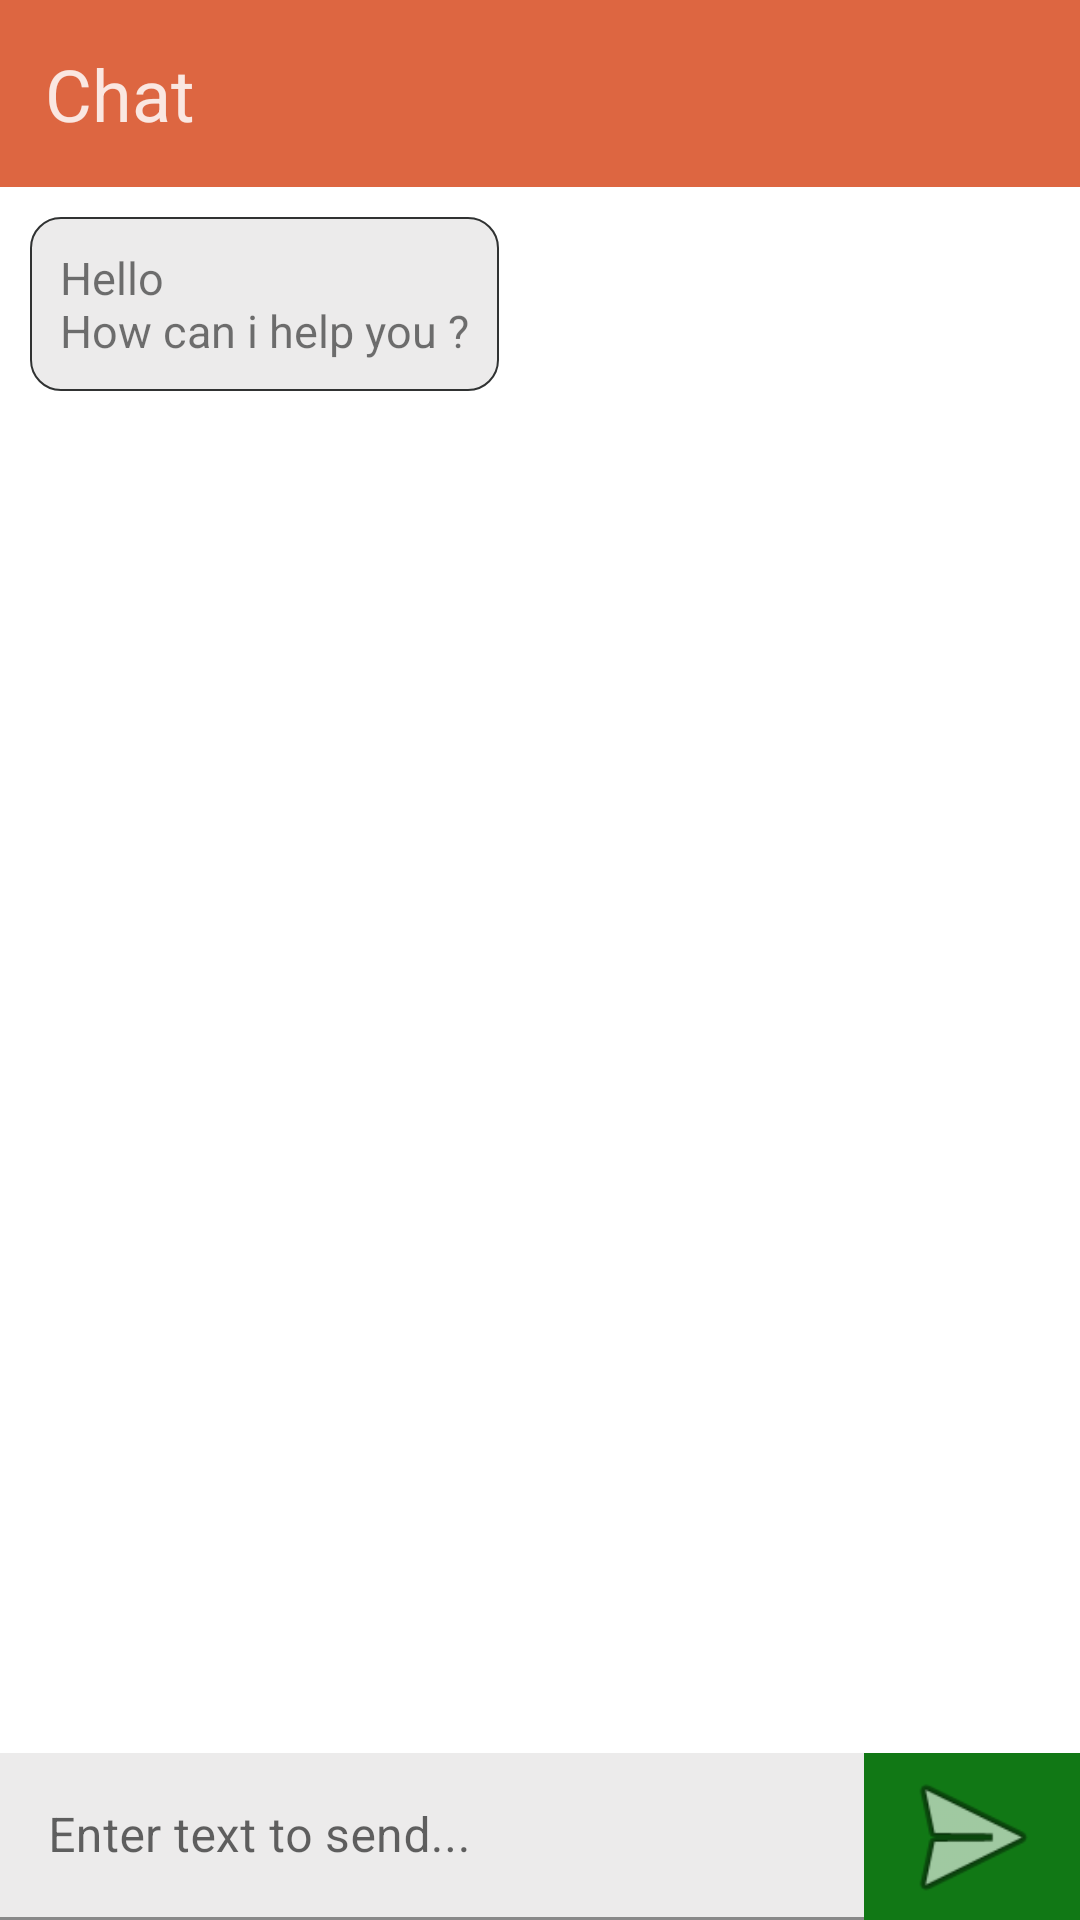

Here is an Android app screen rendered from its layout file. Give the layout XML and the strings, colors and styles it references.
<!-- AndroidManifest.xml: application theme Theme.YourHealth -->
<!-- res/layout/activity_chat_screen.xml -->
<RelativeLayout
    xmlns:android="http://schemas.android.com/apk/res/android"
    android:orientation="vertical"
    android:layout_width="fill_parent"
    android:layout_height="fill_parent"
    >
<LinearLayout
    android:layout_width="match_parent"
    android:layout_height="wrap_content"
    android:orientation="vertical">
    <TextView
        android:background="@color/orange"
        android:layout_width="fill_parent"
        android:text="Chat"
        android:textColor="@color/white"
        android:textSize="24sp"
        android:layout_height="wrap_content"
        android:padding="15dp" />
    <TextView
        android:layout_width="wrap_content"
        android:layout_height="wrap_content"
        android:textSize="15sp"
        android:padding="10dp"
        android:layout_margin="10dp"
        android:background="@drawable/chat_msg_bg"
        android:text="@string/default_message_chat"/>
</LinearLayout>

    <androidx.recyclerview.widget.RecyclerView
        android:id="@+id/chatActivityRecyclerView"
        android:layout_width="match_parent"
        android:layout_height="match_parent"
        android:layout_above="@+id/chatActivityTextContainer" />

    <LinearLayout
        android:id="@+id/chatActivityTextContainer"
        android:layout_width="match_parent"
        android:layout_height="wrap_content"
        android:layout_alignParentBottom="true"
        android:orientation="horizontal"
        android:weightSum="10">

        <com.google.android.material.textfield.TextInputLayout
            android:id="@+id/text"
            android:layout_width="0dp"
            android:layout_height="wrap_content"
            android:layout_weight="8">


            <EditText
                android:id="@+id/textInput"
                android:layout_width="match_parent"
                android:layout_height="wrap_content"
                android:background="@color/light_white"
                android:hint="Enter text to send..." />

        </com.google.android.material.textfield.TextInputLayout>

        <ImageView
            android:id="@+id/btnSend"
            android:layout_width="0dp"
            android:layout_height="match_parent"
            android:layout_gravity="bottom"
            android:layout_weight="2"
            android:background="@color/green"
            android:src="@android:drawable/ic_menu_send" />
    </LinearLayout>

</RelativeLayout>
<!-- resources referenced by this layout -->
<resources>
  <color name="green">#117815</color>
  <color name="light_white">#ECEBEB</color>
  <color name="orange">#DD6641</color>
  <color name="white">#D7FFFFFF</color>
  <!-- drawable chat_msg_bg (drawable) -->
  <?xml version="1.0" encoding="utf-8"?>
  <shape xmlns:android="http://schemas.android.com/apk/res/android" android:shape="rectangle">
      <solid android:color="@color/light_white"/>
      <stroke android:color="@color/light_black" android:width="0.75dp"/>
      <corners
          android:radius="10dp"/>
  </shape>
  <string name="default_message_chat">Hello \nHow can i help you ?</string>
  <style name="Theme.YourHealth" parent="Theme.MaterialComponents.Light.NoActionBar">
          
          <item name="colorPrimary">@color/teal_700</item>
          <item name="colorPrimaryVariant">@color/teal_700</item>
          <item name="colorOnPrimary">@color/white</item>
          
          <item name="colorSecondary">@color/teal_200</item>
          <item name="colorSecondaryVariant">@color/teal_700</item>
          <item name="colorOnSecondary">@color/black</item>
          
          <item name="android:statusBarColor" tools:targetApi="l">?attr/colorPrimaryVariant</item>
          
      </style>
  <color name="light_black">#303232</color>
  <color name="teal_700">#FF018786</color>
  <color name="teal_200">#FF03DAC5</color>
  <color name="black">#FF000000</color>[[o
</resources>
